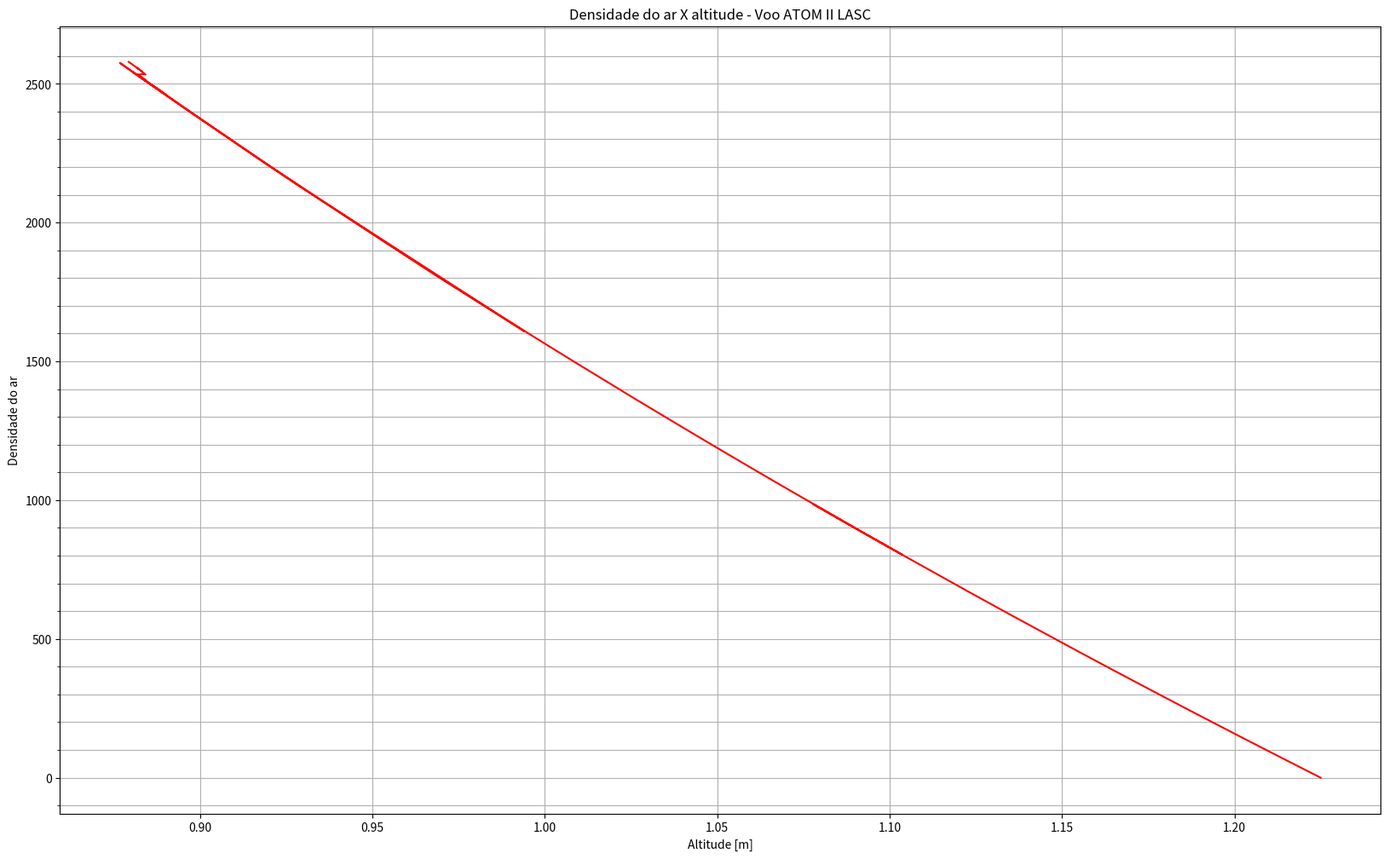

Generate this figure with matplotlib:
# -*- coding: utf-8 -*-
"""
Created on Wed May 13 23:01:26 2020

@author: Renan
"""
import matplotlib.pyplot as plt
import matplotlib.ticker as tck
import scipy.interpolate
import numpy as np
import math

temperaturas = [94.4,
94.4,
94.4,
94.4,
94.4,
94.4,
94.4,
94.4,
94.4,
94.4,
94.4,
94.4,
94.4,
94.4,
94.4,
94.4,
94.4,
94.4,
94.4,
94.4,
94.4,
94.4,
94.4,
94.4,
94.4,
94.4,
94.4,
94.4,
94.4,
94.4,
94.4,
94.4,
94.4,
94.4,
94.4,
94.4,
94.4,
94.4,
94.4,
94.4,
94.4,
94.4,
94.4,
94.4,
94.4,
94.4,
94.4,
94.4,
94.4,
94.4,
94.4,
94.4,
94.4,
94.4,
94.4,
94.4,
94.4,
94.4,
94.4,
94.4,
94.5,
94.5,
94.5,
94.5,
94.5,
94.5,
94.5,
94.5,
94.5,
94.5,
94.5,
94.5,
94.5,
94.6,
94.6,
94.6,
94.6,
94.6,
94.6,
94.6,
94.6,
94.6,
94.6,
94.6,
94.6,
94.6,
94.6,
94.7,
94.7,
94.7,
94.7,
94.7,
94.7,
94.7,
94.7,
94.7,
94.7,
94.7,
94.8,
94.8,
94.8,
94.8,
94.8,
94.8,
94.8,
94.9,
94.9,
94.9,
94.9,
95.0,
95.0,
95.0,
95.1,
95.1,
95.1,
95.1,
95.1,
95.2,
95.2,
95.2,
95.2,
95.2,
95.2,
95.3,
95.3,
95.3,
95.3,
95.3,
95.3,
95.3,
95.3,
95.3,
95.3,
95.3,
95.3,
95.3,
95.3,
95.3,
95.3,
95.3,
95.3,
95.3,
95.3,
95.3,
95.3,
95.3,
95.3,
95.3,
95.2,
95.2,
95.2,
95.3,
95.3,
95.3,
95.3,
95.3,
95.2,
95.2,
95.2,
95.2,
95.2,
95.2,
95.2,
95.2,
95.2,
95.2,
95.2,
95.2,
95.2,
95.2,
95.2,
95.2,
95.2,
95.2,
95.2,
95.2,
95.2,
95.2,
95.2,
95.2,
95.2,
95.2,
95.2,
95.2,
95.2,
95.2,
95.2,
95.2,
95.2,
95.2,
95.2,
95.2,
95.2,
95.2,
95.2,
95.2,
95.2,
95.2,
95.2,
95.2,
95.2,
95.2,
95.2,
95.2,
95.2,
95.2,
95.2,
95.2,
95.2,
95.2,
95.2,
95.2,
95.2,
95.2,
95.2,
95.2,
95.2,
95.2,
95.2,
95.2,
95.2,
95.2,
95.2,
95.1,
95.1,
95.1,
95.1,
95.1,
95.1,
95.1,
95.1,
95.1,
95.1,
95.1,
95.1,
95.1,
95.1,
95.1,
95.1,
95.1,
95.1,
95.1,
95.1,
95.1,
95.1,
95.1,
95.1,
95.1,
95.1,
95.1,
95.1,
95.1,
95.1,
95.1,
95.1,
95.1,
95.1,
95.1,
95.1,
95.1,
95.1,
95.1,
95.1,
95.1,
95.1,
95.1,
95.1,
95.1,
95.1,
95.1,
95.1,
95.0,
95.0,
95.0,
95.0,
95.0,
95.0,
95.0,
95.0,
95.0,
95.0,
95.0,
95.0,
95.0,
95.0,
95.0,
95.0,
95.0,
95.0,
95.0,
95.0,
95.0,
95.0,
95.0,
95.0,
95.0,
95.0,
95.0,
95.0,
95.0,
95.0,
95.0,
95.0,
95.0,
95.0,
95.0,
95.0,
95.0,
95.0,
95.0,
95.0,
95.0,
95.0,
95.0,
95.0,
95.0,
95.0,
95.0,
94.9,
94.9,
95.0,
95.0,
94.9,
94.9,
94.9,
94.9,
94.9,
94.9,
94.9,
94.9,
94.9,
94.9,
94.9,
94.9,
94.9,
94.9,
94.9,
94.9,
94.9,
94.9,
94.9,
94.9,
94.9,
94.9,
94.9,
94.9,
94.9,
94.9,
94.9,
94.9,
94.9,
94.9,
94.9,
94.9,
94.9,
94.9,
94.9,
94.9,
94.9,
94.9,
94.9,
94.9,
94.9,
94.9,
94.9,
94.9,
94.9,
94.9,
94.9,
94.9,
94.9,
94.9,
94.9,
94.9,
94.9,
94.9,
94.9,
94.9,
94.9,
94.9,
94.9,
94.9,
94.9,
94.9,
94.9,
94.9,
94.9,
94.9,
94.9,
94.9,
94.8,
94.9,
94.9,
94.9,
94.9,
94.8,
94.9,
94.8,
94.9,
94.9,
94.8,
94.8,
94.8,
94.8,
94.8,
94.8,
94.8,
94.8,
94.8,
94.8,
94.8,
94.8,
94.8,
94.8,
94.8,
94.8,
94.8,
94.8,
94.8,
94.8,
94.8,
94.8,
94.8,
94.8,
94.8,
94.8,
94.8,
94.8,
94.8,
94.8,
94.8,
94.8,
94.8,
94.8,
94.8,
94.8,
94.8,
94.8,
94.8,
94.8,
94.8,
94.8,
94.8,
94.8,
94.8,
94.8,
94.8,
94.8,
94.8,
94.8,
94.8,
94.8,
94.8,
94.8,
94.8,
94.8,
94.8,
94.8,
94.8,
94.8,
94.7,
94.8,
94.8,
94.7,
94.7,
94.7,
94.7,
94.7,
94.7,
94.7,
94.7,
94.7,
94.7,
94.7,
94.7,
94.7,
94.8,
94.8,
94.8,
94.9,
94.9,
94.9,
94.9,
94.9,
94.9,
95.0,
95.0,
95.0,
95.0,
95.1,
95.1,
95.1,
95.2,
95.2,
95.3,
95.3,
95.3,
95.4,
95.4,
95.4,
95.5,
95.5,
95.6,
96.7,
97.3,
97.8,
98.3,
98.7,
99.1,
99.5,
99.8,
100.0,
100.2,
100.3,
100.4,
100.5,
100.5,
100.5,
100.5,
100.4,
100.4,
100.4,
100.3,
100.3,
100.2,
100.1,
100.1,
100.0,
99.9,
99.9,
99.8,
99.8,
99.7,
99.7,
99.6,
99.6,
99.6,
99.5,
99.5,
99.4,
99.4,
99.4,
99.4,
99.3,
99.3,
99.3,
99.3,
99.2,
99.2,
99.2,
99.2,
99.2,
99.2,
99.2,
99.2,
99.2,
99.1,
99.1,
99.1,
99.1,
99.1,
99.1,
99.1,
99.1,
99.1,
99.1,
99.0,
99.0,
99.0,
99.0,
99.0,
99.0,
99.0,
99.0,
99.0,
99.0,
99.0,
99.0,
99.0,
99.0,
99.0,
99.0,
99.0,
99.0,
99.0,
99.0,
99.0,
99.0,
99.0,
99.0,
99.0,
99.0,
99.0,
99.0,
99.0,
99.0,
99.0,
99.0,
99.0,
99.0,
99.0,
99.0,
99.0,
99.0,
99.0,
99.0,
98.9,
98.9,
98.9,
98.9,
98.9,
98.9,
99.0,
99.0,
99.0,
99.0,
99.0,
99.0,
99.0,
99.0,
99.0,
99.0,
98.9,
99.0,
99.0,
99.0,
99.0,
99.0,
99.0,
99.0,
99.0,
99.0,
99.0,
99.0,
99.0,
99.0,
99.0,
99.0,
99.0,
99.0,
99.0,
99.0,
99.0,
99.0,
99.0,
99.0,
99.0,
99.0,
99.0,
99.0,
99.0,
99.0,
99.0,
99.0,
99.0,
99.0,
99.0,
99.0,
99.0,
99.0,
99.0,
99.0,
99.0,
99.0,
99.0,
99.0,
99.0,
99.0,
99.0,
99.0,
99.0,
99.0,
99.0,
99.0,
99.0,
99.0,
99.0,
99.0,
99.0,
99.0,
99.0,
99.1,
99.0,
99.0,
99.0,
99.1,
99.1,
99.1,
99.1,
99.1,
99.1,
99.1,
99.1,
99.1,
99.1,
99.1,
99.1,
99.1,
99.1,
99.1,
99.1,
99.1,
99.1,
99.1,
99.1,
99.1,
99.1,
99.1,
99.1,
99.1,
99.1,
99.1,
99.1,
99.1,
99.1,
99.1,
99.1,
99.1,
99.1,
99.1,
99.1,
99.1,
99.1,
99.1,
99.1,
99.1,
99.1,
99.1,
99.1,
99.1,
99.1,
99.1,
99.1,
99.1,
99.1,
99.1,
99.1,
99.1,
99.1,
99.1,
99.1,
99.1,
99.1,
99.1,
99.1,
99.1,
99.1,
99.1,
99.1,
99.1,
99.1,
99.1,
99.1,
99.1,
99.1,
99.1,
99.1,
99.1,
99.1,
99.0,
99.1,
99.1,
99.1,
99.1,
99.1,
99.1,
99.1,
99.1,
99.1,
99.1,
99.1,
99.1,
99.1,
99.1,
99.1,
99.1,
99.1,
99.1,
99.1,
99.1,
99.1,
99.1,
99.1,
99.1,
99.1,
99.1,
99.1,
99.1,
99.1,
99.1,
99.1,
99.1,
99.1,
99.1,
99.1,
99.1,
99.1,
99.1,
99.1,
99.1,
99.1,
99.1,
99.1,
99.1,
99.1,
99.1,
99.1,
99.1,
99.1,
99.1,
99.1,
99.1,
99.1,
99.1,
99.1,
99.1,
99.1,
99.1,
99.1,
99.1,
99.1,
99.1,
99.1,
99.1,
99.1,
99.1,
99.1,
99.1,
99.1,
99.1,
99.1,
99.1,
99.1,
99.1,
99.1,
99.1,
99.1,
99.1,
99.1,
99.1,
99.1,
99.1,
99.1,
99.1,
99.1,
99.1,
99.1,
99.1,
99.1,
99.1,
99.1,
99.1,
99.1,
99.1,
99.1,
99.1,
99.1,
99.1,
99.1,
99.1,
99.1,
99.1,
99.1,
99.1,
99.1,
99.1,
99.1,
99.1,
99.1,
99.1,
99.1,
99.1,
99.1,
99.1,
99.1,
99.1,
99.1,
99.1,
99.1,
99.1,
99.1,
99.1,
99.1,
99.1,
99.1,
99.1,
99.1,
99.1,
99.1,
99.1,
99.1,
99.1,
99.1,
99.1,
99.1,
99.1,
99.1,
99.1,
99.1,
99.1,
99.1,
99.1,
99.1,
99.1,
99.1,
99.1,
99.1,
99.1,
99.1,
99.1,
99.1,
99.1,
99.1,
99.1,
99.1,
99.1,
99.1,
99.1,
99.1,
99.1,
99.1,
99.1,
99.1,
99.1,
99.1,
99.1,
99.1,
99.1,
99.1,
99.1,
99.1,
99.1,
99.1,
99.1,
99.1,
99.1,
99.1,
99.1,
99.1,
99.1,
99.1,
99.1,
99.1,
99.1,
99.0,
99.0,
99.0,
99.1,
99.0,
99.0,
99.0,
99.0,
99.0,
99.0,
99.0,
99.0,
99.0,
99.0,
99.0,
99.0,
99.0,
99.0,
99.0,
99.0,
99.0,
99.0,
99.0,
99.0,
99.0,
99.0,
99.0,
99.0,
99.0,
99.0,
99.0,
99.0,
99.0,
99.0,
99.0,
99.0,
99.0,
99.0,
99.0,
99.0,
99.0,
99.0,
99.0,
99.0,
99.0,
99.0,
99.0,
99.0,
99.0,
99.0,
99.0,
99.0,
99.0,
99.0,
99.0,
99.0,
99.0,
99.0,
99.0,
99.0,
99.0,
99.0,
99.0,
99.0,
99.0,
99.0,
99.0,
99.0,
99.0,
99.0,
99.0,
99.0,
99.0,
99.0,
99.0,
99.0,
99.0,
99.0,
99.0,
99.0,
99.0,
99.0,
98.9,
99.0,
99.0,
99.0,
99.0,
98.9,
98.9,
99.0,
98.9,
98.9,
98.9,
98.9,
98.9,
98.9,
98.9,
98.9,
98.9,
98.9,
98.9,
98.9,
98.9,
98.9,
98.9,
98.9,
98.9,
98.9,
98.9,
98.9,
98.9,
98.9,
98.9,
98.9,
98.9,
98.9,
98.9,
98.9,
98.9,
98.9,
98.9,
98.9,
98.9,
98.9,
98.9,
98.9,
98.9,
98.9,
98.9,
98.9,
98.9,
98.9,
98.9,
98.9,
98.9,
98.9,
98.9,
98.9,
98.9,
98.9,
98.9,
98.9,
98.9,
98.9,
98.9,
98.9,
98.9,
98.9,
98.9,
98.9,
98.8,
98.9,
98.9,
98.9,
98.9,
98.8,
98.8,
98.8,
98.8,
98.8,
98.8,
98.8,
98.8,
98.8,
98.8,
98.8,
98.8,
98.8,
98.8,
98.8,
98.8,
98.8,
98.8,
98.8,
98.8,
98.8,
98.8,
98.8,
98.8,
98.8,
98.8,
98.8,
98.8,
98.8,
98.8,
98.8,
98.8,
98.8,
98.8,
98.8,
98.8,
98.8,
98.8,
98.8,
98.8,
98.7,
98.8,
98.8,
98.8,
98.7,
98.7,
98.7,
98.7,
98.7,
98.7,
98.7,
98.7,
98.7,
98.7,
98.7,
98.7,
98.7,
98.7,
98.7,
98.7,
98.7,
98.7,
98.7,
98.7,
98.7,
98.7,
98.7,
98.7,
98.7,
98.7,
98.7,
98.7,
98.7,
98.7,
98.7,
98.7,
98.7,
98.7,
98.7,
98.7,
98.7,
98.7,
98.7,
98.7,
98.7,
98.7,
98.7,
98.7,
98.7,
98.7,
98.7,
98.7,
98.7,
98.7,
98.6,
98.7,
98.6,
98.6,
98.6,
98.6,
98.6,
98.6,
98.6,
98.6,
98.6,
98.6,
98.6,
98.6,
98.6,
98.6,
98.6,
98.6,
98.6,
98.6,
98.6,
98.6,
98.6,
98.6,
98.6,
98.6,
98.6,
98.6,
98.6,
98.6,
98.6,
98.6,
98.6,
98.6,
98.6,
98.6,
98.6,
98.6,
98.6,
98.6,
98.6,
98.6,
98.5,
98.5,
98.5,
98.5,
98.5,
98.5,
98.5,
98.5,
98.5,
98.5,
98.5,
98.5,
98.5,
98.5,
98.5,
98.5,
98.5,
98.5,
98.5,
98.5,
98.5,
98.5,
98.5,
98.5,
98.5,
98.5,
98.5,
98.5,
98.5,
98.5,
98.5,
98.5,
98.5,
98.5,
98.5,
98.5,
98.5,
98.5,
98.5,
98.5,
98.5,
98.5,
98.5,
98.5,
98.5,
98.5,
98.5,
98.5,
98.5,
98.5,
98.5,
98.5,
98.5,
98.5,
98.5,
98.5,
98.5,
98.5,
98.5,
98.5,
98.5,
98.5,
98.5,
98.5,
98.5,
98.5,
98.5,
98.5,
98.5,
98.5,
98.4,
98.4,
98.5,
98.5,
98.4,
98.4,
98.4,
98.4,
98.4,
98.4,
98.4,
98.4,
98.4,
98.4,
98.4,
98.4,
98.4,
98.4,
98.4,
98.4,
98.4,
98.4,
98.4,
98.4,
98.4,
98.4,
98.4,
98.4,
98.4,
98.4,
98.4,
98.4,
98.4,
98.4,
98.4,
98.4,
98.4,
98.4,
98.4,
98.4,
98.4,
98.4,
98.4,
98.4,
98.4,
98.4,
98.4,
98.4,
98.4,
98.4,
98.4,
98.4,
98.3,
98.4,
98.4,
98.4,
98.4,
98.3,
98.4,
98.4,
98.4,
98.3,
98.3,
98.4,
98.3,
98.3,
98.3,
98.3,
98.3,
98.3,
98.3,
98.3,
98.3,
98.3,
98.3,
98.3,
98.3,
98.3,
98.3,
98.3,
98.3,
98.3,
98.3,
98.3,
98.3,
98.3,
98.3,
98.3,
98.3,
98.3,
98.3,
98.3,
98.3,
98.3,
98.3,
98.3,
98.3,
98.3,
98.3,
98.3,
98.3,
98.3,
98.3,
98.3,
98.3,
98.3,
98.3,
98.3,
98.3,
98.3,
98.3,
98.3,
98.2,
98.3,
98.3,
98.3,
98.3,
98.3,
98.2,
98.2,
98.2,
98.2,
98.2,
98.2,
98.2,
98.2,
98.2,
98.2,
98.2,
98.2,
98.2,
98.2,
98.2,
98.2,
98.2,
98.2,
98.2,
98.2,
98.2,
98.2,
98.2,
98.2,
98.2,
98.2,
98.2,
98.2,
98.2,
98.2,
98.2,
98.2,
98.2,
98.2,
98.2,
98.2,
98.2,
98.2,
98.2,
98.2,
98.2,
98.2,
98.2,
98.2,
98.2,
98.2,
98.2,
98.2,
98.2,
98.2,
98.2,
98.2,
98.2,
98.2,
98.2,
98.2,
98.2,
98.2,
98.2,
98.2,
98.1,
98.2,
98.2,
98.2,
98.1,
98.2,
98.2,
98.2,
98.2,
98.1,
98.1,
98.1,
98.1,
98.1,
98.1,
98.1,
98.1,
98.1,
98.1,
98.1,
98.1,
98.1,
98.1,
98.1,
98.1,
98.1,
98.1,
98.1,
98.1,
98.1,
98.1,
98.1,
98.1,
98.1,
98.1,
98.1,
98.1,
98.1,
98.1,
98.1,
98.1,
98.1,
98.1,
98.1,
98.1,
98.1,
98.1,
98.1,
98.1,
98.1,
98.1,
98.1,
98.1,
98.1,
98.0,
98.1,
98.0,
98.0,
98.1,
98.0,
98.0,
98.0,
98.0,
98.0,
98.0,
98.0,
98.0,
98.0,
98.0,
98.0,
98.0,
98.0,
98.0,
98.0,
98.0,
98.0,
98.0,
98.0,
98.0,
98.0,
98.0,
98.0,
98.0,
98.0,
98.0,
98.0,
98.0,
98.0,
98.0,
98.0,
98.0,
98.0,
98.0,
98.0,
98.0,
98.0,
98.0,
98.0,
98.0,
98.0,
98.0,
98.0,
98.0,
98.0,
98.0,
98.0,
98.0,
98.0,
98.0,
98.0,
98.0,
98.0,
98.0,
98.0,
98.0,
98.0,
98.0,
98.0,
97.9,
98.0,
98.0,
97.9,
97.9,
97.9,
97.9,
97.9,
98.0,
97.9,
97.9,
97.9,
97.9,
97.9,
97.9,
97.9,
97.9,
97.9,
97.9,
97.9,
97.9,
97.9,
97.9,
97.9,
97.9,
97.9,
97.9,
97.9,
97.9,
97.9,
97.9,
97.9,
97.9,
97.9,
97.9,
97.9,
97.9,
97.9,
97.9,
97.9,
97.9,
97.9,
97.9,
97.9,
97.9,
97.9,
97.9,
97.9,
97.9,
97.9,
97.9,
98.0,
99.6,
100.3,
101.0,
101.7,
102.4,
102.9,
103.5,
103.9,
104.3,
104.6,
104.8,
104.9,
105.1,
105.1,
105.1,
105.1,
105.1,
105.1,
105.0,
104.9,
104.9,
104.8,
104.7,
104.6,
104.5,
104.4,
104.3,
104.2,
104.1,
104.0,
103.9,
103.9,
103.8,
103.7,
103.6,
103.6,
103.5,
103.4,
103.4,
103.3,
103.3,
103.2,
103.2,
103.1,
103.1,
103.0,
103.0,
103.0,
102.9,
102.9,
102.9,
102.8,
102.8,
102.8,
102.8,
102.7,
102.7,
102.7,
102.7,
102.7,
102.6,
102.6,
102.6,
102.6,
102.6,
102.6,
102.6,
102.5,
102.5,
102.5,
102.5,
102.5,
102.5,
102.5,
102.5,
102.5,
102.5,
102.5,
102.5,
102.4,
102.4,
102.4,
102.4,
102.4,
102.4,
102.4,
102.4,
102.4,
102.4,
102.4,
102.3,
102.3,
102.3,
102.3,
102.3,
102.3,
102.3,
102.3,
102.3,
102.3,
102.3,
102.3,
102.3,
102.3,
102.2,
102.2,
102.2,
102.2,
102.2,
102.2,
102.2,
102.2,
102.2,
102.2,
102.2,
102.2,
102.2,
102.2,
102.2,
102.2,
102.2,
102.2,
102.2,
102.1,
102.2,
102.2,
102.2,
102.2,
102.1,
102.1,
102.1,
102.1,
102.1,
102.1,
102.1,
102.1,
102.1,
102.1,
102.1,
102.1,
102.1,
102.1,
102.1,
102.1,
102.1,
102.1,
102.1,
102.1,
102.0,
102.1,
102.0,
102.0,
102.0,
102.0,
102.0,
102.0,
102.0,
102.0,
102.0,
102.0,
102.0,
102.0,
102.0,
102.0,
102.0,
102.0,
102.0,
102.0,
102.0,
101.9,
101.9,
101.9,
101.9,
101.9,
101.9,
101.9,
101.9,
101.9,
101.9,
101.9,
101.9,
101.9,
101.9,
101.9,
101.9,
101.9,
101.9,
101.9,
101.9,
101.8,
101.8,
101.8,
101.8,
101.8,
101.8,
101.8,
101.8,
101.8,
101.8,
101.8,
101.8,
101.8,
101.8,
101.8,
101.8,
101.8,
101.8,
101.8,
101.7,
101.7,
101.7,
101.8,
101.8,
101.8,
101.7,
101.8,
101.7,
101.8,
101.8,
101.7,
101.7,
101.7,
101.8,
101.7,
101.7,
101.8,
101.8,
101.8,
101.8,
101.7,
101.7,
101.7,
101.7,
101.8,
101.8,
101.7,
101.7,
101.7,
101.7,
101.7,
101.7,
101.7,
101.7,
101.7,
101.7,
101.7,
101.7,
101.7,
101.7,
101.7,
101.7,
101.7,
101.7,
101.7,
101.7,
101.7,
101.7,
101.7,
101.7,
101.7,
101.7,
101.7,
101.7,
101.7,
101.7,
101.7,
101.7,
101.7,
101.7,
101.7,
101.7,
101.7,
101.7,
101.7,
101.7,
101.7,
101.7,
101.7,
101.7,
101.7,
101.7,
101.7,
101.7,
101.7,
101.7,
101.7,
101.7,
101.7,
101.7,
101.7,
101.7,
101.7,
101.7,
101.7,
101.7,
101.7,
101.7,
101.7,
101.7,
101.7,
101.7,
101.6,
101.7,
101.7,
101.7,
101.7,
101.7,
101.6,
101.6,
101.6,
101.6,
101.6,
101.6,
101.6,
101.6]

94.4,
94.4,
94.4,
94.4,
94.4,
94.4,
94.4,
94.4,
94.4,
94.4,
94.4,
94.4,
94.4,
94.4,
94.4,
94.4,
94.4,
94.4,
94.4,
94.4,
94.4,
94.4,
94.4,
94.4,
94.4,
94.4,
94.4,
94.4,
94.4,
94.4,
94.4,
94.4,
94.4,
94.4,
94.4,
94.4,
94.4,
94.4,
94.4,
94.4,
94.4,
94.4,
94.4,
94.4,
94.4,
94.4,
94.4,
94.4,
94.4,
94.4,
94.4,
94.4,
94.4,
94.4,
94.4,
94.4,
94.4,
94.4,
94.4,
94.5,
94.5,
94.5,
94.5,
94.5,
94.5,
94.5,
94.5,
94.5,
94.5,
94.5,
94.5,
94.5,
94.6,
94.6,
94.6,
94.6,
94.6,
94.6,
94.6,
94.6,
94.6,
94.6,
94.6,
94.6,
94.6,
94.6,
94.7,
94.7,
94.7,
94.7,
94.7,
94.7,
94.7,
94.7,
94.7,
94.7,
94.7,
94.8,
94.8,
94.8,
94.8,
94.8,
94.8,
94.8,
94.9,
94.9,
94.9,
94.9,
95.0,
95.0,
95.0,
95.1,
95.1,
95.1,
95.1,
95.1,
95.2,
95.2,
95.2,
95.2,
95.2,
95.2,
95.3,
95.3,
95.3,
95.3,
95.3,
95.3,
95.3,
95.3,
95.3,
95.3,
95.3,
95.3,
95.3,
95.3,
95.3,
95.3,
95.3,
95.3,
95.3,
95.3,
95.3,
95.3,
95.3,
95.3,
95.3,
95.2,
95.2,
95.2,
95.3,
95.3,
95.3,
95.3,
95.3,
95.2,
95.2,
95.2,
95.2,
95.2,
95.2,
95.2,
95.2,
95.2,
95.2,
95.2,
95.2,
95.2,
95.2,
95.2,
95.2,
95.2,
95.2,
95.2,
95.2,
95.2,
95.2,
95.2,
95.2,
95.2,
95.2,
95.2,
95.2,
95.2,
95.2,
95.2,
95.2,
95.2,
95.2,
95.2,
95.2,
95.2,
95.2,
95.2,
95.2,
95.2,
95.2,
95.2,
95.2,
95.2,
95.2,
95.2,
95.2,
95.2,
95.2,
95.2,
95.2,
95.2,
95.2,
95.2,
95.2,
95.2,
95.2,
95.2,
95.2,
95.2,
95.2,
95.2,
95.2,
95.2,
95.2,
95.2,
95.1,
95.1,
95.1,
95.1,
95.1,
95.1,
95.1,
95.1,
95.1,
95.1,
95.1,
95.1,
95.1,
95.1,
95.1,
95.1,
95.1,
95.1,
95.1,
95.1,
95.1,
95.1,
95.1,
95.1,
95.1,
95.1,
95.1,
95.1,
95.1,
95.1,
95.1,
95.1,
95.1,
95.1,
95.1,
95.1,
95.1,
95.1,
95.1,
95.1,
95.1,
95.1,
95.1,
95.1,
95.1,
95.1,
95.1,
95.1,
95.0,
95.0,
95.0,
95.0,
95.0,
95.0,
95.0,
95.0,
95.0,
95.0,
95.0,
95.0,
95.0,
95.0,
95.0,
95.0,
95.0,
95.0,
95.0,
95.0,
95.0,
95.0,
95.0,
95.0,
95.0,
95.0,
95.0,
95.0,
95.0,
95.0,
95.0,
95.0,
95.0,
95.0,
95.0,
95.0,
95.0,
95.0,
95.0,
95.0,
95.0,
95.0,
95.0,
95.0,
95.0,
95.0,
95.0,
94.9,
94.9,
95.0,
95.0,
94.9,
94.9,
94.9,
94.9,
94.9,
94.9,
94.9,
94.9,
94.9,
94.9,
94.9,
94.9,
94.9,
94.9,
94.9,
94.9,
94.9,
94.9,
94.9,
94.9,
94.9,
94.9,
94.9,
94.9,
94.9,
94.9,
94.9,
94.9,
94.9,
94.9,
94.9,
94.9,
94.9,
94.9,
94.9,
94.9,
94.9,
94.9,
94.9,
94.9,
94.9,
94.9,
94.9,
94.9,
94.9,
94.9,
94.9,
94.9,
94.9,
94.9,
94.9,
94.9,
94.9,
94.9,
94.9,
94.9,
94.9,
94.9,
94.9,
94.9,
94.9,
94.9,
94.9,
94.9,
94.9,
94.9,
94.9,
94.9,
94.8,
94.9,
94.9,
94.9,
94.9,
94.8,
94.9,
94.8,
94.9,
94.9,
94.8,
94.8,
94.8,
94.8,
94.8,
94.8,
94.8,
94.8,
94.8,
94.8,
94.8,
94.8,
94.8,
94.8,
94.8,
94.8,
94.8,
94.8,
94.8,
94.8,
94.8,
94.8,
94.8,
94.8,
94.8,
94.8,
94.8,
94.8,
94.8,
94.8,
94.8,
94.8,
94.8,
94.8,
94.8,
94.8,
94.8,
94.8,
94.8,
94.8,
94.8,
94.8,
94.8,
94.8,
94.8,
94.8,
94.8,
94.8,
94.8,
94.8,
94.8,
94.8,
94.8,
94.8,
94.8,
94.8,
94.8,
94.8,
94.8,
94.8,
94.7,
94.8,
94.8,
94.7,
94.7,
94.7,
94.7,
94.7,
94.7,
94.7,
94.7,
94.7,
94.7,
94.7,
94.7,
94.7,
94.8,
94.8,
94.8,
94.9,
94.9,
94.9,
94.9,
94.9,
94.9,
95.0,
95.0,
95.0,
95.0,
95.1,
95.1,
95.1,
95.2,
95.2,
95.3,
95.3,
95.3,
95.4,
95.4,
95.4,
95.5,
95.5,
95.6,
96.7,
97.3,
97.8,
98.3,
98.7,
99.1,
99.5,
99.8,
100.0,
100.2,
100.3,
100.4,
100.5,
100.5,
100.5,
100.5,
100.4,
100.4,
100.4,
100.3,
100.3,
100.2,
100.1,
100.1,
100.0,
99.9,
99.9,
99.8,
99.8,
99.7,
99.7,
99.6,
99.6,
99.6,
99.5,
99.5,
99.4,
99.4,
99.4,
99.4,
99.3,
99.3,
99.3,
99.3,
99.2,
99.2,
99.2,
99.2,
99.2,
99.2,
99.2,
99.2,
99.2,
99.1,
99.1,
99.1,
99.1,
99.1,
99.1,
99.1,
99.1,
99.1,
99.1,
99.0,
99.0,
99.0,
99.0,
99.0,
99.0,
99.0,
99.0,
99.0,
99.0,
99.0,
99.0,
99.0,
99.0,
99.0,
99.0,
99.0,
99.0,
99.0,
99.0,
99.0,
99.0,
99.0,
99.0,
99.0,
99.0,
99.0,
99.0,
99.0,
99.0,
99.0,
99.0,
99.0,
99.0,
99.0,
99.0,
99.0,
99.0,
99.0,
99.0,
98.9,
98.9,
98.9,
98.9,
98.9,
98.9,
99.0,
99.0,
99.0,
99.0,
99.0,
99.0,
99.0,
99.0,
99.0,
99.0,
98.9,
99.0,
99.0,
99.0,
99.0,
99.0,
99.0,
99.0,
99.0,
99.0,
99.0,
99.0,
99.0,
99.0,
99.0,
99.0,
99.0,
99.0,
99.0,
99.0,
99.0,
99.0,
99.0,
99.0,
99.0,
99.0,
99.0,
99.0,
99.0,
99.0,
99.0,
99.0,
99.0,
99.0,
99.0,
99.0,
99.0,
99.0,
99.0,
99.0,
99.0,
99.0,
99.0,
99.0,
99.0,
99.0,
99.0,
99.0,
99.0,
99.0,
99.0,
99.0,
99.0,
99.0,
99.0,
99.0,
99.0,
99.0,
99.0,
99.1,
99.0,
99.0,
99.0,
99.1,
99.1,
99.1,
99.1,
99.1,
99.1,
99.1,
99.1,
99.1,
99.1,
99.1,
99.1,
99.1,
99.1,
99.1,
99.1,
99.1,
99.1,
99.1,
99.1,
99.1,
99.1,
99.1,
99.1,
99.1,
99.1,
99.1,
99.1,
99.1,
99.1,
99.1,
99.1,
99.1,
99.1,
99.1,
99.1,
99.1,
99.1,
99.1,
99.1,
99.1,
99.1,
99.1,
99.1,
99.1,
99.1,
99.1,
99.1,
99.1,
99.1,
99.1,
99.1,
99.1,
99.1,
99.1,
99.1,
99.1,
99.1,
99.1,
99.1,
99.1,
99.1,
99.1,
99.1,
99.1,
99.1,
99.1,
99.1,
99.1,
99.1,
99.1,
99.1,
99.1,
99.1,
99.0,
99.1,
99.1,
99.1,
99.1,
99.1,
99.1,
99.1,
99.1,
99.1,
99.1,
99.1,
99.1,
99.1,
99.1,
99.1,
99.1,
99.1,
99.1,
99.1,
99.1,
99.1,
99.1,
99.1,
99.1,
99.1,
99.1,
99.1,
99.1,
99.1,
99.1,
99.1,
99.1,
99.1,
99.1,
99.1,
99.1,
99.1,
99.1,
99.1,
99.1,
99.1,
99.1,
99.1,
99.1,
99.1,
99.1,
99.1,
99.1,
99.1,
99.1,
99.1,
99.1,
99.1,
99.1,
99.1,
99.1,
99.1,
99.1,
99.1,
99.1,
99.1,
99.1,
99.1,
99.1,
99.1,
99.1,
99.1,
99.1,
99.1,
99.1,
99.1,
99.1,
99.1,
99.1,
99.1,
99.1,
99.1,
99.1,
99.1,
99.1,
99.1,
99.1,
99.1,
99.1,
99.1,
99.1,
99.1,
99.1,
99.1,
99.1,
99.1,
99.1,
99.1,
99.1,
99.1,
99.1,
99.1,
99.1,
99.1,
99.1,
99.1,
99.1,
99.1,
99.1,
99.1,
99.1,
99.1,
99.1,
99.1,
99.1,
99.1,
99.1,
99.1,
99.1,
99.1,
99.1,
99.1,
99.1,
99.1,
99.1,
99.1,
99.1,
99.1,
99.1,
99.1,
99.1,
99.1,
99.1,
99.1,
99.1,
99.1,
99.1,
99.1,
99.1,
99.1,
99.1,
99.1,
99.1,
99.1,
99.1,
99.1,
99.1,
99.1,
99.1,
99.1,
99.1,
99.1,
99.1,
99.1,
99.1,
99.1,
99.1,
99.1,
99.1,
99.1,
99.1,
99.1,
99.1,
99.1,
99.1,
99.1,
99.1,
99.1,
99.1,
99.1,
99.1,
99.1,
99.1,
99.1,
99.1,
99.1,
99.1,
99.1,
99.1,
99.1,
99.1,
99.1,
99.1,
99.1,
99.1,
99.1,
99.1,
99.1,
99.1,
99.0,
99.0,
99.0,
99.1,
99.0,
99.0,
99.0,
99.0,
99.0,
99.0,
99.0,
99.0,
99.0,
99.0,
99.0,
99.0,
99.0,
99.0,
99.0,
99.0,
99.0,
99.0,
99.0,
99.0,
99.0,
99.0,
99.0,
99.0,
99.0,
99.0,
99.0,
99.0,
99.0,
99.0,
99.0,
99.0,
99.0,
99.0,
99.0,
99.0,
99.0,
99.0,
99.0,
99.0,
99.0,
99.0,
99.0,
99.0,
99.0,
99.0,
99.0,
99.0,
99.0,
99.0,
99.0,
99.0,
99.0,
99.0,
99.0,
99.0,
99.0,
99.0,
99.0,
99.0,
99.0,
99.0,
99.0,
99.0,
99.0,
99.0,
99.0,
99.0,
99.0,
99.0,
99.0,
99.0,
99.0,
99.0,
99.0,
99.0,
99.0,
99.0,
98.9,
99.0,
99.0,
99.0,
99.0,
98.9,
98.9,
99.0,
98.9,
98.9,
98.9,
98.9,
98.9,
98.9,
98.9,
98.9,
98.9,
98.9,
98.9,
98.9,
98.9,
98.9,
98.9,
98.9,
98.9,
98.9,
98.9,
98.9,
98.9,
98.9,
98.9,
98.9,
98.9,
98.9,
98.9,
98.9,
98.9,
98.9,
98.9,
98.9,
98.9,
98.9,
98.9,
98.9,
98.9,
98.9,
98.9,
98.9,
98.9,
98.9,
98.9,
98.9,
98.9,
98.9,
98.9,
98.9,
98.9,
98.9,
98.9,
98.9,
98.9,
98.9,
98.9,
98.9,
98.9,
98.9,
98.9,
98.9,
98.8,
98.9,
98.9,
98.9,
98.9,
98.8,
98.8,
98.8,
98.8,
98.8,
98.8,
98.8,
98.8,
98.8,
98.8,
98.8,
98.8,
98.8,
98.8,
98.8,
98.8,
98.8,
98.8,
98.8,
98.8,
98.8,
98.8,
98.8,
98.8,
98.8,
98.8,
98.8,
98.8,
98.8,
98.8,
98.8,
98.8,
98.8,
98.8,
98.8,
98.8,
98.8,
98.8,
98.8,
98.8,
98.7,
98.8,
98.8,
98.8,
98.7,
98.7,
98.7,
98.7,
98.7,
98.7,
98.7,
98.7,
98.7,
98.7,
98.7,
98.7,
98.7,
98.7,
98.7,
98.7,
98.7,
98.7,
98.7,
98.7,
98.7,
98.7,
98.7,
98.7,
98.7,
98.7,
98.7,
98.7,
98.7,
98.7,
98.7,
98.7,
98.7,
98.7,
98.7,
98.7,
98.7,
98.7,
98.7,
98.7,
98.7,
98.7,
98.7,
98.7,
98.7,
98.7,
98.7,
98.7,
98.7,
98.7,
98.6,
98.7,
98.6,
98.6,
98.6,
98.6,
98.6,
98.6,
98.6,
98.6,
98.6,
98.6,
98.6,
98.6,
98.6,
98.6,
98.6,
98.6,
98.6,
98.6,
98.6,
98.6,
98.6,
98.6,
98.6,
98.6,
98.6,
98.6,
98.6,
98.6,
98.6,
98.6,
98.6,
98.6,
98.6,
98.6,
98.6,
98.6,
98.6,
98.6,
98.6,
98.6,
98.5,
98.5,
98.5,
98.5,
98.5,
98.5,
98.5,
98.5,
98.5,
98.5,
98.5,
98.5,
98.5,
98.5,
98.5,
98.5,
98.5,
98.5,
98.5,
98.5,
98.5,
98.5,
98.5,
98.5,
98.5,
98.5,
98.5,
98.5,
98.5,
98.5,
98.5,
98.5,
98.5,
98.5,
98.5,
98.5,
98.5,
98.5,
98.5,
98.5,
98.5,
98.5,
98.5,
98.5,
98.5,
98.5,
98.5,
98.5,
98.5,
98.5,
98.5,
98.5,
98.5,
98.5,
98.5,
98.5,
98.5,
98.5,
98.5,
98.5,
98.5,
98.5,
98.5,
98.5,
98.5,
98.5,
98.5,
98.5,
98.5,
98.5,
98.4,
98.4,
98.5,
98.5,
98.4,
98.4,
98.4,
98.4,
98.4,
98.4,
98.4,
98.4,
98.4,
98.4,
98.4,
98.4,
98.4,
98.4,
98.4,
98.4,
98.4,
98.4,
98.4,
98.4,
98.4,
98.4,
98.4,
98.4,
98.4,
98.4,
98.4,
98.4,
98.4,
98.4,
98.4,
98.4,
98.4,
98.4,
98.4,
98.4,
98.4,
98.4,
98.4,
98.4,
98.4,
98.4,
98.4,
98.4,
98.4,
98.4,
98.4,
98.4,
98.3,
98.4,
98.4,
98.4,
98.4,
98.3,
98.4,
98.4,
98.4,
98.3,
98.3,
98.4,
98.3,
98.3,
98.3,
98.3,
98.3,
98.3,
98.3,
98.3,
98.3,
98.3,
98.3,
98.3,
98.3,
98.3,
98.3,
98.3,
98.3,
98.3,
98.3,
98.3,
98.3,
98.3,
98.3,
98.3,
98.3,
98.3,
98.3,
98.3,
98.3,
98.3,
98.3,
98.3,
98.3,
98.3,
98.3,
98.3,
98.3,
98.3,
98.3,
98.3,
98.3,
98.3,
98.3,
98.3,
98.3,
98.3,
98.3,
98.3,
98.2,
98.3,
98.3,
98.3,
98.3,
98.3,
98.2,
98.2,
98.2,
98.2,
98.2,
98.2,
98.2,
98.2,
98.2,
98.2,
98.2,
98.2,
98.2,
98.2,
98.2,
98.2,
98.2,
98.2,
98.2,
98.2,
98.2,
98.2,
98.2,
98.2,
98.2,
98.2,
98.2,
98.2,
98.2,
98.2,
98.2,
98.2,
98.2,
98.2,
98.2,
98.2,
98.2,
98.2,
98.2,
98.2,
98.2,
98.2,
98.2,
98.2,
98.2,
98.2,
98.2,
98.2,
98.2,
98.2,
98.2,
98.2,
98.2,
98.2,
98.2,
98.2,
98.2,
98.2,
98.2,
98.2,
98.1,
98.2,
98.2,
98.2,
98.1,
98.2,
98.2,
98.2,
98.2,
98.1,
98.1,
98.1,
98.1,
98.1,
98.1,
98.1,
98.1,
98.1,
98.1,
98.1,
98.1,
98.1,
98.1,
98.1,
98.1,
98.1,
98.1,
98.1,
98.1,
98.1,
98.1,
98.1,
98.1,
98.1,
98.1,
98.1,
98.1,
98.1,
98.1,
98.1,
98.1,
98.1,
98.1,
98.1,
98.1,
98.1,
98.1,
98.1,
98.1,
98.1,
98.1,
98.1,
98.1,
98.1,
98.0,
98.1,
98.0,
98.0,
98.1,
98.0,
98.0,
98.0,
98.0,
98.0,
98.0,
98.0,
98.0,
98.0,
98.0,
98.0,
98.0,
98.0,
98.0,
98.0,
98.0,
98.0,
98.0,
98.0,
98.0,
98.0,
98.0,
98.0,
98.0,
98.0,
98.0,
98.0,
98.0,
98.0,
98.0,
98.0,
98.0,
98.0,
98.0,
98.0,
98.0,
98.0,
98.0,
98.0,
98.0,
98.0,
98.0,
98.0,
98.0,
98.0,
98.0,
98.0,
98.0,
98.0,
98.0,
98.0,
98.0,
98.0,
98.0,
98.0,
98.0,
98.0,
98.0,
98.0,
97.9,
98.0,
98.0,
97.9,
97.9,
97.9,
97.9,
97.9,
98.0,
97.9,
97.9,
97.9,
97.9,
97.9,
97.9,
97.9,
97.9,
97.9,
97.9,
97.9,
97.9,
97.9,
97.9,
97.9,
97.9,
97.9,
97.9,
97.9,
97.9,
97.9,
97.9,
97.9,
97.9,
97.9,
97.9,
97.9,
97.9,
97.9,
97.9,
97.9,
97.9,
97.9,
97.9,
97.9,
97.9,
97.9,
97.9,
97.9,
97.9,
97.9,
97.9,
98.0,
99.6,
100.3,
101.0,
101.7,
102.4,
102.9,
103.5,
103.9,
104.3,
104.6,
104.8,
104.9,
105.1,
105.1,
105.1,
105.1,
105.1,
105.1,
105.0,
104.9,
104.9,
104.8,
104.7,
104.6,
104.5,
104.4,
104.3,
104.2,
104.1,
104.0,
103.9,
103.9,
103.8,
103.7,
103.6,
103.6,
103.5,
103.4,
103.4,
103.3,
103.3,
103.2,
103.2,
103.1,
103.1,
103.0,
103.0,
103.0,
102.9,
102.9,
102.9,
102.8,
102.8,
102.8,
102.8,
102.7,
102.7,
102.7,
102.7,
102.7,
102.6,
102.6,
102.6,
102.6,
102.6,
102.6,
102.6,
102.5,
102.5,
102.5,
102.5,
102.5,
102.5,
102.5,
102.5,
102.5,
102.5,
102.5,
102.5,
102.4,
102.4,
102.4,
102.4,
102.4,
102.4,
102.4,
102.4,
102.4,
102.4,
102.4,
102.3,
102.3,
102.3,
102.3,
102.3,
102.3,
102.3,
102.3,
102.3,
102.3,
102.3,
102.3,
102.3,
102.3,
102.2,
102.2,
102.2,
102.2,
102.2,
102.2,
102.2,
102.2,
102.2,
102.2,
102.2,
102.2,
102.2,
102.2,
102.2,
102.2,
102.2,
102.2,
102.2,
102.1,
102.2,
102.2,
102.2,
102.2,
102.1,
102.1,
102.1,
102.1,
102.1,
102.1,
102.1,
102.1,
102.1,
102.1,
102.1,
102.1,
102.1,
102.1,
102.1,
102.1,
102.1,
102.1,
102.1,
102.1,
102.0,
102.1,
102.0,
102.0,
102.0,
102.0,
102.0,
102.0,
102.0,
102.0,
102.0,
102.0,
102.0,
102.0,
102.0,
102.0,
102.0,
102.0,
102.0,
102.0,
102.0,
101.9,
101.9,
101.9,
101.9,
101.9,
101.9,
101.9,
101.9,
101.9,
101.9,
101.9,
101.9,
101.9,
101.9,
101.9,
101.9,
101.9,
101.9,
101.9,
101.9,
101.8,
101.8,
101.8,
101.8,
101.8,
101.8,
101.8,
101.8,
101.8,
101.8,
101.8,
101.8,
101.8,
101.8,
101.8,
101.8,
101.8,
101.8,
101.8,
101.7,
101.7,
101.7,
101.8,
101.8,
101.8,
101.7,
101.8,
101.7,
101.8,
101.8,
101.7,
101.7,
101.7,
101.8,
101.7,
101.7,
101.8,
101.8,
101.8,
101.8,
101.7,
101.7,
101.7,
101.7,
101.8,
101.8,
101.7,
101.7,
101.7,
101.7,
101.7,
101.7,
101.7,
101.7,
101.7,
101.7,
101.7,
101.7,
101.7,
101.7,
101.7,
101.7,
101.7,
101.7,
101.7,
101.7,
101.7,
101.7,
101.7,
101.7,
101.7,
101.7,
101.7,
101.7,
101.7,
101.7,
101.7,
101.7,
101.7,
101.7,
101.7,
101.7,
101.7,
101.7,
101.7,
101.7,
101.7,
101.7,
101.7,
101.7,
101.7,
101.7,
101.7,
101.7,
101.7,
101.7,
101.7,
101.7,
101.7,
101.7,
101.7,
101.7,
101.7,
101.7,
101.7,
101.7,
101.7,
101.7,
101.7,
101.7,
101.7,
101.7,
101.6,
101.7,
101.7,
101.7,
101.7,
101.7,
101.6,
101.6,
101.6,
101.6,
101.6,
101.6,
101.6,
101.
altura_em_pes = [0,   # em pés
0,
0,
0,
0,
1,
2,
3,
9,
6,
8,
6,
14,
12,
17,
17,
23,
28,
30,
40,
45,
54,
67,
82,
97,
113,
137,
157,
176,
201,
228,
256,
286,
317,
349,
384,
413,
451,
488,
524,
564,
609,
649,
694,
743,
782,
823,
875,
928,
984,
1040,
1095,
1153,
1204,
1257,
1303,
1295,
1381,
1428,
1489,
1544,
1598,
1643,
1694,
1740,
1791,
1847,
1904,
1962,
2016,
2067,
2122,
2184,
2238,
2299,
2352,
2405,
2461,
2510,
2547,
2587,
2628,
2673,
2716,
2768,
2808,
2852,
2896,
2946,
2990,
3032,
3063,
3105,
3158,
3221,
3234,
3110,
3193,
3219,
3210,
3171,
3044,
2915,
2860,
2816,
2775,
2702,
2652,
2634,
2646,
2689,
2726,
2775,
2816,
2868,
2919,
2974,
3041,
3083,
3145,
3199,
3256,
3313,
3365,
3417,
3479,
3535,
3583,
3630,
3680,
3729,
3771,
3823,
3872,
3915,
3957,
3995,
4034,
4076,
4116,
4156,
4193,
4242,
4283,
4320,
4351,
4381,
4414,
4446,
4482,
4514,
4547,
4571,
4605,
4636,
4676,
4708,
4736,
4763,
4789,
4823,
4854,
4883,
4921,
4946,
4970,
4995,
5020,
5045,
5075,
5101,
5125,
5157,
5172,
5201,
5221,
5242,
5265,
5297,
5324,
5350,
5364,
5383,
5407,
5434,
5458,
5474,
5497,
5525,
5544,
5565,
5588,
5601,
5629,
5651,
5666,
5689,
5713,
5733,
5748,
5773,
5795,
5815,
5832,
5845,
5866,
5894,
5908,
5930,
5944,
5967,
5985,
6010,
6028,
6049,
6066,
6082,
6098,
6114,
6135,
6151,
6165,
6184,
6198,
6217,
6230,
6251,
6268,
6287,
6304,
6324,
6339,
6354,
6370,
6383,
6399,
6422,
6438,
6454,
6468,
6483,
6499,
6518,
6538,
6550,
6562,
6580,
6595,
6607,
6625,
6641,
6652,
6669,
6683,
6699,
6718,
6736,
6746,
6761,
6779,
6795,
6807,
6823,
6840,
6855,
6870,
6884,
6895,
6908,
6923,
6936,
6951,
6967,
6980,
6997,
7005,
7021,
7036,
7048,
7062,
7074,
7087,
7101,
7109,
7127,
7141,
7157,
7163,
7179,
7191,
7204,
7216,
7228,
7244,
7254,
7267,
7279,
7292,
7306,
7314,
7326,
7337,
7352,
7361,
7373,
7386,
7397,
7407,
7419,
7431,
7442,
7454,
7464,
7473,
7485,
7498,
7506,
7521,
7531,
7543,
7553,
7564,
7574,
7583,
7594,
7607,
7613,
7624,
7634,
7644,
7654,
7661,
7671,
7684,
7690,
7702,
7709,
7718,
7729,
7737,
7747,
7753,
7762,
7773,
7779,
7789,
7798,
7808,
7818,
7825,
7834,
7840,
7849,
7861,
7865,
7875,
7882,
7889,
7900,
7903,
7913,
7922,
7926,
7936,
7943,
7950,
7958,
7963,
7970,
7979,
7984,
7990,
7996,
8002,
8014,
8017,
8025,
8032,
8039,
8046,
8051,
8059,
8064,
8074,
8077,
8083,
8090,
8094,
8100,
8108,
8113,
8118,
8125,
8127,
8135,
8140,
8143,
8148,
8155,
8158,
8164,
8170,
8176,
8181,
8184,
8190,
8194,
8198,
8204,
8206,
8211,
8214,
8217,
8222,
8226,
8229,
8231,
8236,
8241,
8243,
8247,
8250,
8254,
8256,
8259,
8264,
8267,
8269,
8274,
8277,
8280,
8283,
8287,
8289,
8291,
8294,
8298,
8300,
8301,
8304,
8306,
8308,
8312,
8314,
8315,
8317,
8318,
8323,
8323,
8324,
8328,
8329,
8330,
8331,
8334,
8334,
8335,
8335,
8336,
8337,
8340,
8339,
8339,
8340,
8339,
8340,
8342,
8337,
8071,
7865,
7013,
5275,
5959,
7256,
8268,
8439,
8449,
8427,
8395,
8369,
8358,
8348,
8333,
8332,
8323,
8310,
8282,
8223,
8098,
8165,
8066,
8182,
8102,
8224,
8307,
8309,
8298,
8275,
8235,
8260,
8300,
8301,
8311,
8312,
8313,
8314,
8315,
8316,
8323,
8319,
8311,
8333,
8353,
8349,
8356,
8391,
8389,
8388,
8376,
8371,
8461,
8506,
8432,
8357,
8325,
8332,
8329,
8340,
8382,
8419,
8437,
8420,
8343,
8287,
8264,
8261,
8258,
8264,
8264,
8271,
8264,
8264,
8250,
8248,
8250,
8242,
8248,
8271,
8322,
8365,
8360,
8347,
8357,
8339,
8336,
8343,
8326,
8273,
8223,
8187,
8169,
8170,
8198,
8278,
8256,
8054,
7846,
7726,
7723,
7743,
7802,
7988,
8209,
8200,
8108,
8138,
8158,
8214,
8098,
7723,
7573,
7583,
7607,
7632,
7818,
8120,
8120,
8027,
8026,
8047,
8062,
8117,
8086,
8157,
8172,
8106,
8157,
8072,
7934,
7935,
7913,
7901,
7927,
7939,
7911,
7903,
7887,
7890,
7910,
7904,
7865,
7858,
7855,
7853,
7840,
7837,
7821,
7810,
7795,
7782,
7775,
7791,
7822,
7822,
7841,
7854,
7705,
7608,
7544,
7509,
7485,
7474,
7466,
7472,
7498,
7570,
7694,
7803,
7706,
7681,
7682,
7693,
7698,
7691,
7689,
7661,
7627,
7610,
7607,
7619,
7624,
7616,
7608,
7600,
7578,
7576,
7600,
7606,
7597,
7581,
7569,
7553,
7537,
7525,
7528,
7536,
7531,
7524,
7525,
7523,
7530,
7536,
7542,
7538,
7534,
7556,
7550,
7578,
7582,
7581,
7568,
7567,
7525,
7453,
7456,
7453,
7444,
7425,
7414,
7413,
7419,
7421,
7422,
7437,
7436,
7424,
7407,
7401,
7383,
7382,
7394,
7403,
7387,
7376,
7350,
7359,
7345,
7342,
7334,
7331,
7322,
7313,
7305,
7298,
7297,
7290,
7287,
7291,
7297,
7301,
7308,
7299,
7285,
7282,
7280,
7267,
7263,
7251,
7249,
7301,
7255,
7218,
7205,
7208,
7205,
7208,
7207,
7202,
7189,
7172,
7168,
7168,
7179,
7181,
7193,
7172,
7161,
7151,
7143,
7133,
7131,
7131,
7128,
7118,
7112,
7104,
7103,
7095,
7081,
7076,
7063,
7052,
7049,
7044,
7044,
7045,
7048,
7048,
7047,
7051,
7052,
7055,
7043,
7035,
7030,
7019,
7012,
7004,
6998,
6989,
6986,
6984,
6982,
6975,
6962,
6959,
6957,
6954,
6945,
6944,
6944,
6945,
6940,
6935,
6932,
6921,
6910,
6893,
6893,
6888,
6885,
6876,
6872,
6870,
6865,
6863,
6851,
6847,
6844,
6838,
6832,
6828,
6828,
6825,
6817,
6813,
6818,
6816,
6814,
6806,
6799,
6795,
6788,
6787,
6789,
6782,
6779,
6776,
6769,
6771,
6764,
6761,
6755,
6754,
6748,
6744,
6740,
6724,
6715,
6708,
6699,
6680,
6670,
6667,
6670,
6671,
6665,
6661,
6662,
6647,
6624,
6611,
6623,
6641,
6639,
6653,
6648,
6639,
6619,
6603,
6579,
6567,
6581,
6586,
6582,
6602,
6590,
6566,
6551,
6548,
6546,
6555,
6557,
6548,
6536,
6523,
6510,
6509,
6499,
6497,
6475,
6464,
6445,
6456,
6475,
6485,
6501,
6483,
6486,
6491,
6535,
6566,
6545,
6541,
6536,
6504,
6418,
6393,
6386,
6385,
6380,
6384,
6394,
6411,
6403,
6400,
6370,
6367,
6363,
6345,
6348,
6338,
6339,
6330,
6325,
6333,
6312,
6308,
6305,
6291,
6279,
6269,
6257,
6240,
6213,
6194,
6206,
6226,
6234,
6238,
6255,
6243,
6230,
6229,
6209,
6200,
6190,
6166,
6144,
6123,
6101,
6119,
6130,
6131,
6131,
6138,
6143,
6143,
6139,
6144,
6134,
6138,
6109,
6099,
6093,
6056,
6044,
6014,
6030,
6031,
6036,
6033,
6039,
6039,
6021,
6019,
6011,
6007,
6000,
5982,
5976,
5974,
5966,
5978,
5980,
5980,
5952,
5927,
5896,
5865,
5866,
5887,
5902,
5902,
5929,
5908,
5907,
5876,
5893,
5861,
5844,
5841,
5833,
5840,
5831,
5824,
5806,
5816,
5810,
5806,
5801,
5801,
5805,
5773,
5759,
5750,
5752,
5726,
5726,
5721,
5699,
5689,
5689,
5696,
5696,
5712,
5687,
5707,
5683,
5671,
5656,
5660,
5651,
5644,
5628,
5611,
5610,
5605,
5583,
5609,
5596,
5569,
5573,
5589,
5577,
5569,
5560,
5550,
5537,
5526,
5504,
5481,
5458,
5455,
5451,
5449,
5453,
5451,
5441,
5445,
5455,
5453,
5438,
5422,
5419,
5393,
5377,
5363,
5346,
5344,
5346,
5332,
5343,
5347,
5349,
5339,
5333,
5344,
5330,
5344,
5327,
5323,
5294,
5303,
5274,
5278,
5265,
5235,
5200,
5175,
5177,
5197,
5206,
5209,
5205,
5225,
5198,
5176,
5162,
5124,
5138,
5124,
5082,
5042,
5030,
5072,
5090,
5107,
5147,
5127,
5118,
5099,
5105,
5085,
5079,
5058,
5063,
5059,
5048,
5045,
5027,
5015,
5001,
4988,
4975,
4948,
4929,
4894,
4959,
5025,
4991,
5013,
4927,
4813,
4778,
4800,
4880,
4979,
4888,
4821,
4811,
4795,
4827,
4850,
4855,
4849,
4831,
4820,
4829,
4820,
4760,
4750,
4730,
4720,
4714,
4682,
4673,
4694,
4707,
4728,
4742,
4732,
4723,
4813,
4799,
4776,
4749,
4765,
4770,
4757,
4669,
4625,
4606,
4612,
4612,
4625,
4603,
4594,
4589,
4597,
4593,
4573,
4577,
4579,
4563,
4545,
4551,
4542,
4541,
4579,
4582,
4568,
4488,
4506,
4499,
4500,
4485,
4480,
4554,
4541,
4544,
4518,
4474,
4419,
4390,
4393,
4383,
4379,
4376,
4360,
4342,
4350,
4344,
4338,
4340,
4343,
4353,
4355,
4345,
4338,
4316,
4326,
4319,
4257,
4231,
4252,
4252,
4243,
4238,
4219,
4239,
4227,
4234,
4233,
4226,
4228,
4230,
4243,
4234,
4234,
4257,
4340,
4242,
4140,
4047,
3954,
3908,
3883,
3875,
3865,
3916,
3975,
4033,
4137,
4216,
4244,
4136,
4079,
4085,
4080,
4069,
4053,
4052,
4053,
4045,
4050,
4047,
4054,
4051,
4038,
4038,
4047,
4040,
4098,
4034,
3947,
3874,
3808,
3771,
3758,
3773,
3816,
3878,
3937,
4005,
4052,
3972,
3895,
3884,
3869,
3870,
3854,
3865,
3859,
3857,
3856,
3844,
3851,
3847,
3849,
3866,
3879,
3940,
3856,
3763,
3714,
3672,
3653,
3680,
3718,
3787,
3853,
3883,
3795,
3700,
3699,
3683,
3679,
3671,
3679,
3666,
3687,
3681,
3679,
3672,
3693,
3735,
3757,
3675,
3616,
3551,
3517,
3532,
3543,
3578,
3626,
3687,
3693,
3547,
3537,
3508,
3498,
3486,
3491,
3500,
3486,
3484,
3485,
3480,
3481,
3498,
3619,
3532,
3449,
3387,
3350,
3350,
3364,
3403,
3472,
3509,
3510,
3408,
3376,
3328,
3306,
3314,
3314,
3327,
3306,
3304,
3312,
3365,
3431,
3367,
3324,
3273,
3250,
3218,
3220,
3238,
3259,
3296,
3314,
3316,
3211,
3177,
3162,
3142,
3136,
3127,
3130,
3129,
3116,
3151,
3164,
3241,
3195,
3130,
3086,
3053,
3050,
3053,
3085,
3118,
3135,
3163,
3083,
3019,
2964,
2974,
2971,
2953,
2965,
2954,
2978,
2966,
3021,
3066,
3013,
2956,
2927,
2910,
2915,
2923,
2959,
2959,
2988,
2969,
2894,
2891,
2870,
2831,
2806,
2830,
2820,
2793,
2893,
2899,
2842,
2850,
2836,
2830,
2822,
2829,
2844,
2851,
2833,
2769,
2742,
2742,
2731,
2756,
2753,
2774,
2780,
2758,
2724,
2711,
2699,
2697,
2706,
2703,
2713,
2701,
2671,
2603,
2612,
2590,
2568,
2590,
2603,
2616,
2627,
2646,
2625,
2612,
2595,
2597,
2569,
2565,
2566,
2575,
2557,
2562,
2567,
2550,
2556,
2537,
2529,
2508,
2495,
2466,
2458,
2466,
2457,
2459,
2448,
2454,
2453,
2449,
2434,
2419,
2395,
2369,
2372,
2364,
2372,
2370,
2378,
2373,
2352,
2337,
2345,
2349,
2319,
2315,
2299,
2280,
2283,
2278,
2282,
2281,
2277,
2264,
2262,
2253,
2237,
2229,
2237,
2218,
2202,
2189,
2178,
2170,
2175,
2164,
2179,
2161,
2151,
2137,
2120,
2113,
2113,
2102,
2086,
2088,
2090,
2069,
2066,
2079,
2056,
2058,
2040,
2039,
2035,
2030,
2026,
2015,
2004,
2000,
1982,
1982,
1980,
1973,
1965,
1956,
1940,
1944,
1943,
1942,
1924,
1922,
1917,
1907,
1889,
1874,
1860,
1857,
1848,
1842,
1858,
1854,
1856,
1842,
1834,
1804,
1793,
1806,
1779,
1777,
1782,
1775,
1765,
1774,
1767,
1766,
1745,
1734,
1716,
1709,
1697,
1700,
1694,
1699,
1699,
1689,
1681,
1674,
1661,
1649,
1631,
1608,
1611,
1615,
1603,
1614,
1605,
1609,
1596,
1581,
1562,
1555,
1543,
1531,
1546,
1558,
1552,
1530,
1530,
1510,
1510,
1503,
1463,
1467,
1467,
1478,
1477,
1471,
1466,
1468,
1441,
1414,
1414,
1401,
1395,
1405,
1393,
1378,
1404,
1401,
1388,
1369,
1365,
1345,
1343,
1338,
1339,
1333,
1317,
1317,
1305,
-5934,
1246,
1167,
1160,
1072,
996,
1011,
1074,
1138,
1141,
1144,
1024,
905,
867,
856,
851,
845,
851,
854,
864,
867,
870,
896,
901,
900,
899,
910,
894,
914,
894,
845,
807,
795,
773,
755,
750,
752,
763,
784,
821,
882,
894,
845,
785,
809,
804,
823,
885,
896,
860,
853,
867,
860,
802,
731,
712,
701,
687,
702,
715,
685,
660,
625,
598,
627,
652,
681,
722,
745,
643,
596,
586,
599,
627,
639,
617,
581,
550,
534,
521,
515,
512,
506,
498,
496,
499,
497,
502,
500,
494,
487,
480,
473,
473,
475,
476,
482,
496,
513,
532,
550,
560,
604,
591,
594,
609,
568,
499,
491,
482,
498,
519,
486,
434,
404,
389,
395,
410,
424,
423,
418,
408,
406,
400,
398,
411,
429,
440,
441,
404,
380,
368,
357,
354,
347,
325,
317,
300,
287,
285,
293,
310,
324,
345,
352,
339,
317,
302,
290,
319,
331,
292,
252,
212,
215,
187,
185,
212,
204,
223,
186,
178,
176,
134,
124,
119,
122,
129,
144,
143,
159,
177,
213,
223,
217,
203,
200,
175,
128,
108,
86,
75,
66,
73,
95,
134,
169,
169,
149,
138,
107,
101,
64,
20,
]

tempo=[0.00, #em segundo
       
0.05,
0.10,
0.15,
0.20,
0.25,
0.30,
0.35,
0.40,
0.45,
0.50,
0.55,
0.60,
0.65,
0.70,
0.75,
0.80,
0.85,
0.90,
0.95,
1.00,
1.05,
1.10,
1.15,
1.20,
1.25,
1.30,
1.35,
1.40,
1.45,
1.50,
1.55,
1.60,
1.65,
1.70,
1.75,
1.80,
1.85,
1.90,
1.95,
2.00,
2.05,
2.10,
2.15,
2.20,
2.25,
2.30,
2.35,
2.40,
2.45,
2.50,
2.55,
2.60,
2.65,
2.70,
2.75,
2.80,
2.85,
2.90,
2.95,
3.00,
3.05,
3.10,
3.15,
3.20,
3.25,
3.30,
3.35,
3.40,
3.45,
3.50,
3.55,
3.60,
3.65,
3.70,
3.75,
3.80,
3.85,
3.90,
3.95,
4.00,
4.05,
4.10,
4.15,
4.20,
4.25,
4.30,
4.35,
4.40,
4.45,
4.50,
4.55,
4.60,
4.65,
4.70,
4.75,
4.80,
4.85,
4.90,
4.95,
5.00,
5.05,
5.10,
5.15,
5.20,
5.25,
5.30,
5.35,
5.40,
5.45,
5.50,
5.55,
5.60,
5.65,
5.70,
5.75,
5.80,
5.85,
5.90,
5.95,
6.00,
6.05,
6.10,
6.15,
6.20,
6.25,
6.30,
6.35,
6.40,
6.45,
6.50,
6.55,
6.60,
6.65,
6.70,
6.75,
6.80,
6.85,
6.90,
6.95,
7.00,
7.05,
7.10,
7.15,
7.20,
7.25,
7.30,
7.35,
7.40,
7.45,
7.50,
7.55,
7.60,
7.65,
7.70,
7.75,
7.80,
7.85,
7.90,
7.95,
8.00,
8.05,
8.10,
8.15,
8.20,
8.25,
8.30,
8.35,
8.40,
8.45,
8.50,
8.55,
8.60,
8.65,
8.70,
8.75,
8.80,
8.85,
8.90,
8.95,
9.00,
9.05,
9.10,
9.15,
9.20,
9.25,
9.30,
9.35,
9.40,
9.45,
9.50,
9.55,
9.60,
9.65,
9.70,
9.75,
9.80,
9.85,
9.90,
9.95,
10.00,
10.05,
10.10,
10.15,
10.20,
10.25,
10.30,
10.35,
10.40,
10.45,
10.50,
10.55,
10.60,
10.65,
10.70,
10.75,
10.80,
10.85,
10.90,
10.95,
11.00,
11.05,
11.10,
11.15,
11.20,
11.25,
11.30,
11.35,
11.40,
11.45,
11.50,
11.55,
11.60,
11.65,
11.70,
11.75,
11.80,
11.85,
11.90,
11.95,
12.00,
12.05,
12.10,
12.15,
12.20,
12.25,
12.30,
12.35,
12.40,
12.45,
12.50,
12.55,
12.60,
12.65,
12.70,
12.75,
12.80,
12.85,
12.90,
12.95,
13.00,
13.05,
13.10,
13.15,
13.20,
13.25,
13.30,
13.35,
13.40,
13.45,
13.50,
13.55,
13.60,
13.65,
13.70,
13.75,
13.80,
13.85,
13.90,
13.95,
14.00,
14.05,
14.10,
14.15,
14.20,
14.25,
14.30,
14.35,
14.40,
14.45,
14.50,
14.55,
14.60,
14.65,
14.70,
14.75,
14.80,
14.85,
14.90,
14.95,
15.00,
15.05,
15.10,
15.15,
15.20,
15.25,
15.30,
15.35,
15.40,
15.45,
15.50,
15.55,
15.60,
15.65,
15.70,
15.75,
15.80,
15.85,
15.90,
15.95,
16.00,
16.05,
16.10,
16.15,
16.20,
16.25,
16.30,
16.35,
16.40,
16.45,
16.50,
16.55,
16.60,
16.65,
16.70,
16.75,
16.80,
16.85,
16.90,
16.95,
17.00,
17.05,
17.10,
17.15,
17.20,
17.25,
17.30,
17.35,
17.40,
17.45,
17.50,
17.55,
17.60,
17.65,
17.70,
17.75,
17.80,
17.85,
17.90,
17.95,
18.00,
18.05,
18.10,
18.15,
18.20,
18.25,
18.30,
18.35,
18.40,
18.45,
18.50,
18.55,
18.60,
18.65,
18.70,
18.75,
18.80,
18.85,
18.90,
18.95,
19.00,
19.05,
19.10,
19.15,
19.20,
19.25,
19.30,
19.35,
19.40,
19.45,
19.50,
19.55,
19.60,
19.65,
19.70,
19.75,
19.80,
19.85,
19.90,
19.95,
20.00,
20.05,
20.10,
20.15,
20.20,
20.25,
20.30,
20.35,
20.40,
20.45,
20.50,
20.55,
20.60,
20.65,
20.70,
20.75,
20.80,
20.85,
20.90,
20.95,
21.00,
21.05,
21.10,
21.15,
21.20,
21.25,
21.30,
21.35,
21.40,
21.45,
21.50,
21.55,
21.60,
21.65,
21.70,
21.75,
21.80,
21.85,
21.90,
21.95,
22.00,
22.05,
22.10,
22.15,
22.20,
22.25,
22.30,
22.35,
22.40,
22.45,
22.50,
22.55,
22.60,
22.65,
22.70,
22.75,
22.80,
22.85,
22.90,
22.95,
23.00,
23.05,
23.10,
23.15,
23.20,
23.25,
23.30,
23.35,
23.40,
23.45,
23.50,
23.55,
23.60,
23.65,
23.70,
23.75,
23.80,
23.85,
23.90,
23.95,
24.00,
24.05,
24.10,
24.15,
24.20,
24.25,
24.30,
24.35,
24.40,
24.45,
24.50,
24.55,
24.60,
24.65,
24.70,
24.75,
24.80,
24.85,
24.90,
24.95,
25.00,
25.05,
25.10,
25.15,
25.20,
25.25,
25.30,
25.35,
25.40,
25.45,
25.50,
25.55,
25.60,
25.65,
25.70,
25.75,
25.80,
25.85,
25.90,
25.95,
26.00,
26.05,
26.10,
26.15,
26.20,
26.25,
26.30,
26.35,
26.40,
26.45,
26.50,
26.55,
26.60,
26.65,
26.70,
26.75,
26.80,
26.85,
26.90,
26.95,
27.00,
27.05,
27.10,
27.15,
27.20,
27.25,
27.30,
27.35,
27.40,
27.45,
27.50,
27.55,
27.60,
27.65,
27.70,
27.75,
27.80,
27.85,
27.90,
27.95,
28.00,
28.05,
28.10,
28.15,
28.20,
28.25,
28.30,
28.35,
28.40,
28.45,
28.50,
28.55,
28.60,
28.65,
28.70,
28.75,
28.80,
28.85,
28.90,
28.95,
29.00,
29.05,
29.10,
29.15,
29.20,
29.25,
29.30,
29.35,
29.40,
29.45,
29.50,
29.55,
29.60,
29.65,
29.70,
29.75,
29.80,
29.85,
29.90,
29.95,
30.00,
30.05,
30.10,
30.15,
30.20,
30.25,
30.30,
30.35,
30.40,
30.45,
30.50,
30.55,
30.60,
30.65,
30.70,
30.75,
30.80,
30.85,
30.90,
30.95,
31.00,
31.05,
31.10,
31.15,
31.20,
31.25,
31.30,
31.35,
31.40,
31.45,
31.50,
31.55,
31.60,
31.65,
31.70,
31.75,
31.80,
31.85,
31.90,
31.95,
32.00,
32.05,
32.10,
32.15,
32.20,
32.25,
32.30,
32.35,
32.40,
32.45,
32.50,
32.55,
32.60,
32.65,
32.70,
32.75,
32.80,
32.85,
32.90,
32.95,
33.00,
33.05,
33.10,
33.15,
33.20,
33.25,
33.30,
33.35,
33.40,
33.45,
33.50,
33.55,
33.60,
33.65,
33.70,
33.75,
33.80,
33.85,
33.90,
33.95,
34.00,
34.05,
34.10,
34.15,
34.20,
34.25,
34.30,
34.35,
34.40,
34.45,
34.50,
34.55,
34.60,
34.65,
34.70,
34.75,
34.80,
34.85,
34.90,
34.95,
35.00,
35.05,
35.10,
35.15,
35.20,
35.25,
35.30,
35.35,
35.40,
35.45,
35.50,
35.55,
35.60,
35.65,
35.70,
35.75,
35.80,
35.85,
35.90,
35.95,
36.00,
36.05,
36.10,
36.15,
36.20,
36.25,
36.30,
36.35,
36.40,
36.45,
36.50,
36.55,
36.60,
36.65,
36.70,
36.75,
36.80,
36.85,
36.90,
36.95,
37.00,
37.05,
37.10,
37.15,
37.20,
37.25,
37.30,
37.35,
37.40,
37.45,
37.50,
37.55,
37.60,
37.65,
37.70,
37.75,
37.80,
37.85,
37.90,
37.95,
38.00,
38.05,
38.10,
38.15,
38.20,
38.25,
38.30,
38.35,
38.40,
38.45,
38.50,
38.55,
38.60,
38.65,
38.70,
38.75,
38.80,
38.85,
38.90,
38.95,
39.00,
39.05,
39.10,
39.15,
39.20,
39.25,
39.30,
39.35,
39.40,
39.45,
39.50,
39.55,
39.60,
39.65,
39.70,
39.75,
39.80,
39.85,
39.90,
39.95,
40.00,
40.05,
40.10,
40.15,
40.20,
40.25,
40.30,
40.35,
40.40,
40.45,
40.50,
40.55,
40.60,
40.65,
40.70,
40.75,
40.80,
40.85,
40.90,
40.95,
41.00,
41.05,
41.10,
41.15,
41.20,
41.25,
41.30,
41.35,
41.40,
41.45,
41.50,
41.55,
41.60,
41.65,
41.70,
41.75,
41.80,
41.85,
41.90,
41.95,
42.00,
42.05,
42.10,
42.15,
42.20,
42.25,
42.30,
42.35,
42.40,
42.45,
42.50,
42.55,
42.60,
42.65,
42.70,
42.75,
42.80,
42.85,
42.90,
42.95,
43.00,
43.05,
43.10,
43.15,
43.20,
43.25,
43.30,
43.35,
43.40,
43.45,
43.50,
43.55,
43.60,
43.65,
43.70,
43.75,
43.80,
43.85,
43.90,
43.95,
44.00,
44.05,
44.10,
44.15,
44.20,
44.25,
44.30,
44.35,
44.40,
44.45,
44.50,
44.55,
44.60,
44.65,
44.70,
44.75,
44.80,
44.85,
44.90,
44.95,
45.00,
45.05,
45.10,
45.15,
45.20,
45.25,
45.30,
45.35,
45.40,
45.45,
45.50,
45.55,
45.60,
45.65,
45.70,
45.75,
45.80,
45.85,
45.90,
45.95,
46.00,
46.05,
46.10,
46.15,
46.20,
46.25,
46.30,
46.35,
46.40,
46.45,
46.50,
46.55,
46.60,
46.65,
46.70,
46.75,
46.80,
46.85,
46.90,
46.95,
47.00,
47.05,
47.10,
47.15,
47.20,
47.25,
47.30,
47.35,
47.40,
47.45,
47.50,
47.55,
47.60,
47.65,
47.70,
47.75,
47.80,
47.85,
47.90,
47.95,
48.00,
48.05,
48.10,
48.15,
48.20,
48.25,
48.30,
48.35,
48.40,
48.45,
48.50,
48.55,
48.60,
48.65,
48.70,
48.75,
48.80,
48.85,
48.90,
48.95,
49.00,
49.05,
49.10,
49.15,
49.20,
49.25,
49.30,
49.35,
49.40,
49.45,
49.50,
49.55,
49.60,
49.65,
49.70,
49.75,
49.80,
49.85,
49.90,
49.95,
50.00,
50.05,
50.10,
50.15,
50.20,
50.25,
50.30,
50.35,
50.40,
50.45,
50.50,
50.55,
50.60,
50.65,
50.70,
50.75,
50.80,
50.85,
50.90,
50.95,
51.00,
51.05,
51.10,
51.15,
51.20,
51.25,
51.30,
51.35,
51.40,
51.45,
51.50,
51.55,
51.60,
51.65,
51.70,
51.75,
51.80,
51.85,
51.90,
51.95,
52.00,
52.05,
52.10,
52.15,
52.20,
52.25,
52.30,
52.35,
52.40,
52.45,
52.50,
52.55,
52.60,
52.65,
52.70,
52.75,
52.80,
52.85,
52.90,
52.95,
53.00,
53.05,
53.10,
53.15,
53.20,
53.25,
53.30,
53.35,
53.40,
53.45,
53.50,
53.55,
53.60,
53.65,
53.70,
53.75,
53.80,
53.85,
53.90,
53.95,
54.00,
54.05,
54.10,
54.15,
54.20,
54.25,
54.30,
54.35,
54.40,
54.45,
54.50,
54.55,
54.60,
54.65,
54.70,
54.75,
54.80,
54.85,
54.90,
54.95,
55.00,
55.05,
55.10,
55.15,
55.20,
55.25,
55.30,
55.35,
55.40,
55.45,
55.50,
55.55,
55.60,
55.65,
55.70,
55.75,
55.80,
55.85,
55.90,
55.95,
56.00,
56.05,
56.10,
56.15,
56.20,
56.25,
56.30,
56.35,
56.40,
56.45,
56.50,
56.55,
56.60,
56.65,
56.70,
56.75,
56.80,
56.85,
56.90,
56.95,
57.00,
57.05,
57.10,
57.15,
57.20,
57.25,
57.30,
57.35,
57.40,
57.45,
57.50,
57.55,
57.60,
57.65,
57.70,
57.75,
57.80,
57.85,
57.90,
57.95,
58.00,
58.05,
58.10,
58.15,
58.20,
58.25,
58.30,
58.35,
58.40,
58.45,
58.50,
58.55,
58.60,
58.65,
58.70,
58.75,
58.80,
58.85,
58.90,
58.95,
59.00,
59.05,
59.10,
59.15,
59.20,
59.25,
59.30,
59.35,
59.40,
59.45,
59.50,
59.55,
59.60,
59.65,
59.70,
59.75,
59.80,
59.85,
59.90,
59.95,
60.00,
60.05,
60.10,
60.15,
60.20,
60.25,
60.30,
60.35,
60.40,
60.45,
60.50,
60.55,
60.60,
60.65,
60.70,
60.75,
60.80,
60.85,
60.90,
60.95,
61.00,
61.05,
61.10,
61.15,
61.20,
61.25,
61.30,
61.35,
61.40,
61.45,
61.50,
61.55,
61.60,
61.65,
61.70,
61.75,
61.80,
61.85,
61.90,
61.95,
62.00,
62.05,
62.10,
62.15,
62.20,
62.25,
62.30,
62.35,
62.40,
62.45,
62.50,
62.55,
62.60,
62.65,
62.70,
62.75,
62.80,
62.85,
62.90,
62.95,
63.00,
63.05,
63.10,
63.15,
63.20,
63.25,
63.30,
63.35,
63.40,
63.45,
63.50,
63.55,
63.60,
63.65,
63.70,
63.75,
63.80,
63.85,
63.90,
63.95,
64.00,
64.05,
64.10,
64.15,
64.20,
64.25,
64.30,
64.35,
64.40,
64.45,
64.50,
64.55,
64.60,
64.65,
64.70,
64.75,
64.80,
64.85,
64.90,
64.95,
65.00,
65.05,
65.10,
65.15,
65.20,
65.25,
65.30,
65.35,
65.40,
65.45,
65.50,
65.55,
65.60,
65.65,
65.70,
65.75,
65.80,
65.85,
65.90,
65.95,
66.00,
66.05,
66.10,
66.15,
66.20,
66.25,
66.30,
66.35,
66.40,
66.45,
66.50,
66.55,
66.60,
66.65,
66.70,
66.75,
66.80,
66.85,
66.90,
66.95,
67.00,
67.05,
67.10,
67.15,
67.20,
67.25,
67.30,
67.35,
67.40,
67.45,
67.50,
67.55,
67.60,
67.65,
67.70,
67.75,
67.80,
67.85,
67.90,
67.95,
68.00,
68.05,
68.10,
68.15,
68.20,
68.25,
68.30,
68.35,
68.40,
68.45,
68.50,
68.55,
68.60,
68.65,
68.70,
68.75,
68.80,
68.85,
68.90,
68.95,
69.00,
69.05,
69.10,
69.15,
69.20,
69.25,
69.30,
69.35,
69.40,
69.45,
69.50,
69.55,
69.60,
69.65,
69.70,
69.75,
69.80,
69.85,
69.90,
69.95,
70.00,
70.05,
70.10,
70.15,
70.20,
70.25,
70.30,
70.35,
70.40,
70.45,
70.50,
70.55,
70.60,
70.65,
70.70,
70.75,
70.80,
70.85,
70.90,
70.95,
71.00,
71.05,
71.10,
71.15,
71.20,
71.25,
71.30,
71.35,
71.40,
71.45,
71.50,
71.55,
71.60,
71.65,
71.70,
71.75,
71.80,
71.85,
71.90,
71.95,
72.00,
72.05,
72.10,
72.15,
72.20,
72.25,
72.30,
72.35,
72.40,
72.45,
72.50,
72.55,
72.60,
72.65,
72.70,
72.75,
72.80,
72.85,
72.90,
72.95,
73.00,
73.05,
73.10,
73.15,
73.20,
73.25,
73.30,
73.35,
73.40,
73.45,
73.50,
73.55,
73.60,
73.65,
73.70,
73.75,
73.80,
73.85,
73.90,
73.95,
74.00,
74.05,
74.10,
74.15,
74.20,
74.25,
74.30,
74.35,
74.40,
74.45,
74.50,
74.55,
74.60,
74.65,
74.70,
74.75,
74.80,
74.85,
74.90,
74.95,
75.00,
75.05,
75.10,
75.15,
75.20,
75.25,
75.30,
75.35,
75.40,
75.45,
75.50,
75.55,
75.60,
75.65,
75.70,
75.75,
75.80,
75.85,
75.90,
75.95,
76.00,
76.05,
76.10,
76.15,
76.20,
76.25,
76.30,
76.35,
76.40,
76.45,
76.50,
76.55,
76.60,
76.65,
76.70,
76.75,
76.80,
76.85,
76.90,
76.95,
77.00,
77.05,
77.10,
77.15,
77.20,
77.25,
77.30,
77.35,
77.40,
77.45,
77.50,
77.55,
77.60,
77.65,
77.70,
77.75,
77.80,
77.85,
77.90,
77.95,
78.00,
78.05,
78.10,
78.15,
78.20,
78.25,
78.30,
78.35,
78.40,
78.45,
78.50,
78.55,
78.60,
78.65,
78.70,
78.75,
78.80,
78.85,
78.90,
78.95,
79.00,
79.05,
79.10,
79.15,
79.20,
79.25,
79.30,
79.35,
79.40,
79.45,
79.50,
79.55,
79.60,
79.65,
79.70,
79.75,
79.80,
79.85,
79.90,
79.95,
80.00,
80.05,
80.10,
80.15,
80.20,
80.25,
80.30,
80.35,
80.40,
80.45,
80.50,
80.55,
80.60,
80.65,
80.70,
80.75,
80.80,
80.85,
80.90,
80.95,
81.00,
81.05,
81.10,
81.15,
81.20,
81.25,
81.30,
81.35,
81.40,
81.45,
81.50,
81.55,
81.60,
81.65,
81.70,
81.75,
81.80,
81.85,
81.90,
81.95,
82.00,
82.05,
82.10,
82.15,
82.20,
82.25,
82.30,
82.35,
82.40,
82.45,
82.50,
82.55,
82.60,
82.65,
82.70,
82.75,
82.80,
82.85,
82.90,
82.95,
83.00,
83.05,
83.10,
83.15,
83.20,
83.25,
83.30,
83.35,
83.40,
83.45,
83.50,
83.55,
83.60,
83.65,
83.70,
83.75,
83.80,
83.85,
83.90,
83.95,
84.00,
84.05,
84.10,
84.15,
84.20,
84.25,
84.30,
84.35,
84.40,
84.45,
84.50,
84.55,
84.60,
84.65,
84.70,
84.75,
84.80,
84.85,
84.90,
84.95,
85.00,
85.05,
85.10,
85.15,
85.20,
85.25,
85.30,
85.35,
85.40,
85.45,
85.50,
85.55,
85.60,
85.65,
85.70,
85.75,
85.80,
85.85,
85.90,
85.95,
86.00,
86.05,
86.10,
86.15,
86.20,
86.25,
86.30,
86.35,
86.40,
86.45,
86.50,
86.55,
86.60,
86.65,
86.70,
86.75,
86.80,
86.85,
86.90,
86.95,
87.00,
87.05,
87.10,
87.15,
87.20,
87.25,
87.30,
87.35,
87.40,
87.45,
87.50,
87.55,
87.60,
87.65,
87.70,
87.75,
87.80,
87.85,
87.90,
87.95,
88.00,
88.05,
88.10,
88.15,
88.20,
88.25,
88.30,
88.35,
88.40,
88.45,
88.50,
88.55,
88.60,
88.65,
88.70,
88.75,
88.80,
88.85,
88.90,
88.95,
89.00,
89.05,
89.10,
89.15,
89.20,
89.25,
89.30,
89.35,
89.40,
89.45,
89.50,
89.55,
89.60,
89.65,
89.70,
89.75,
89.80,
89.85,
89.90,
89.95,
90.00,
90.05,
90.10,
90.15,
90.20,
90.25,
90.30,
90.35,
90.40,
90.45,
90.50,
90.55,
90.60,
90.65,
90.70,
90.75,
90.80,
90.85,
90.90,
90.95,
91.00,
91.05,
91.10,
91.15,
91.20,
91.25,
91.30,
91.35,
91.40,
91.45,
91.50,
91.55,
91.60,
91.65,
91.70,
91.75,
91.80,
91.85,
91.90,
91.95,
92.00,
92.05,
92.10,
92.15,
92.20,
92.25]

a=0.040 # [K/m]

do=1.2250 #kg.m^-3

To=201.92

t_k=[]
#T=To-a*z[i]

dz=[]
altura_em_metros =[]
z=altura_em_metros

for i in range(0, altura_em_pes.index(max(altura_em_pes)),1):
    altura_em_metros.append(altura_em_pes[i]*0.3048)
    
for i in range(0,altura_em_pes.index(max(altura_em_pes)),1):
    t_k.append((((temperaturas[i]-32.0)*0.555)+273.15))

for i in range (0, altura_em_pes.index(max(altura_em_pes)) ,1):
    dz.append(do*math.exp(-(a*z[i])/t_k[i]))


fig1 = plt.gcf() #cria a figura    
plt.rcParams['figure.figsize'] = (20,12) #tamanho do gráfico
fig1, ax = plt.subplots() #anexa os subplots na figura
ax.yaxis.set_minor_locator(tck.AutoMinorLocator())


#------------------------------------------------------
plt.title('Densidade do ar X altitude - Voo ATOM II LASC')#,' Força [N] x Tempo [S]') #título do grafico
plt.xlabel('Altitude [m]')
plt.ylabel('Densidade do ar')
#plt.xlabel('Tempo [s]') #nome do eixo x
#plt.ylabel('Força [N]') #nome do eixo y
plt.plot(dz, z, color='red', linestyle = '-') #dois graficos em 1
#plt.scatter(x, y, color='red', marker = '*')#, s= z) #dois graficos em 1
#plt.fill_between(dz,0,z, color = 'blue') #pinta a área sob a curva
plt.grid(True, which='both')
plt.show() #plota
